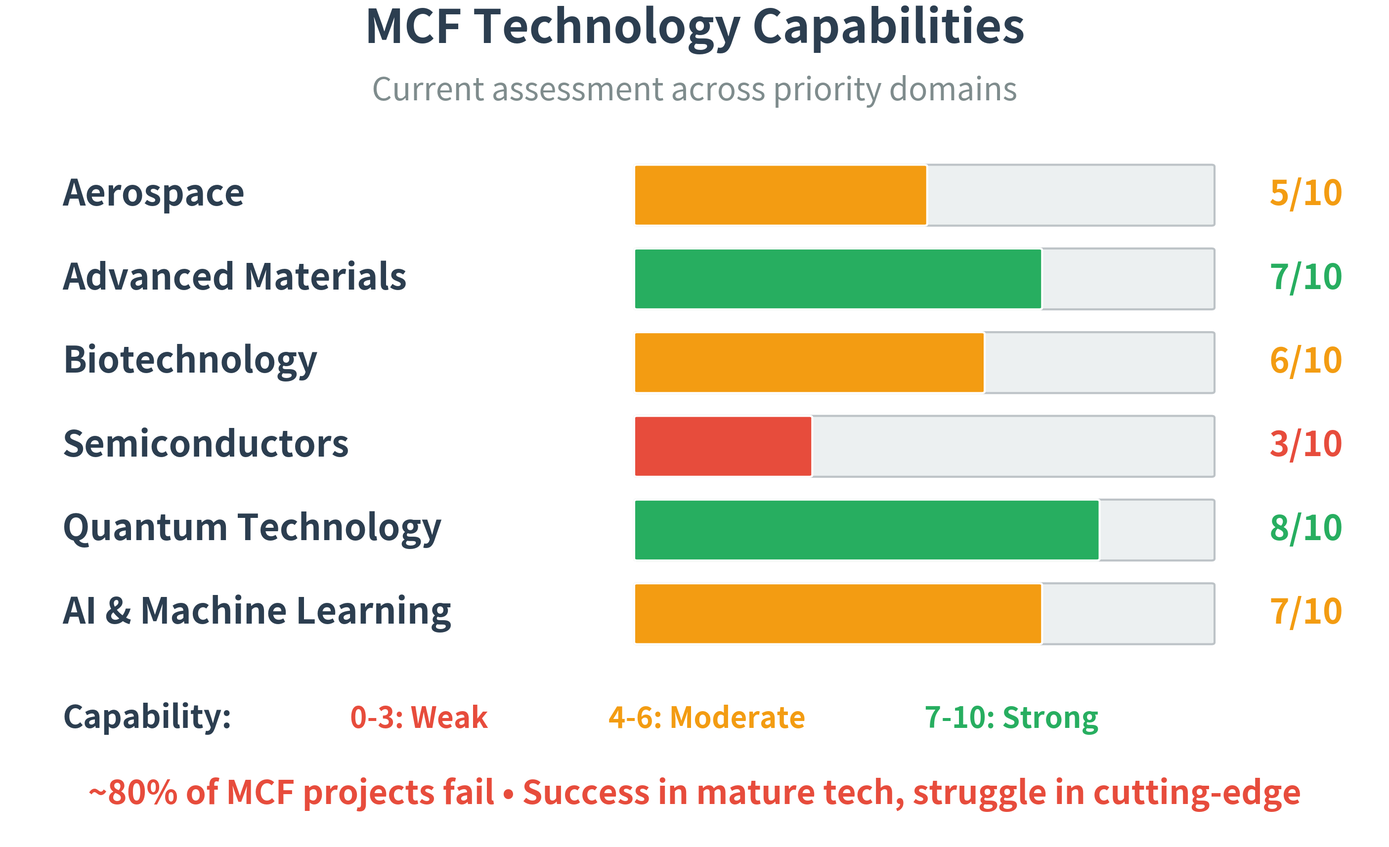

Generate this figure with matplotlib:
#!/usr/bin/env python3
"""
Simple MCF Technology Capabilities - MINIMAL BAR CHART
Clean horizontal bars showing capability levels
"""

import matplotlib.pyplot as plt
import matplotlib.patches as mpatches
from pathlib import Path

def create_simple_tech(output_dir="visualizations/presentation_simple"):
    """Create ultra-simple tech capabilities bar chart"""
    output_path = Path(output_dir)
    output_path.mkdir(parents=True, exist_ok=True)

    fig, ax = plt.subplots(figsize=(36, 22), facecolor='white')

    # Technology domains with capability (0-10 scale)
    domains = [
        ('AI & Machine Learning', 7, '#F39C12'),
        ('Quantum Technology', 8, '#27AE60'),
        ('Semiconductors', 3, '#E74C3C'),
        ('Biotechnology', 6, '#F39C12'),
        ('Advanced Materials', 7, '#27AE60'),
        ('Aerospace', 5, '#F39C12'),
    ]

    # Reverse for top-to-bottom display
    domains = list(reversed(domains))

    y_start = 13
    bar_height = 1.5
    y_spacing = 2.2

    for i, (domain, capability, color) in enumerate(domains):
        y = y_start - (i * y_spacing)

        # Domain label
        ax.text(-11, y, domain, fontsize=52, fontweight='bold',
               ha='left', va='center', color='#2C3E50')

        # Background bar (full width = 10)
        bg_bar = mpatches.FancyBboxPatch(
            (-1, y - bar_height/2), 10, bar_height,
            boxstyle="round,pad=0.05",
            facecolor='#ECF0F1',
            edgecolor='#BDC3C7',
            linewidth=3,
            zorder=2
        )
        ax.add_patch(bg_bar)

        # Capability bar (filled portion)
        cap_bar = mpatches.FancyBboxPatch(
            (-1, y - bar_height/2), capability, bar_height,
            boxstyle="round,pad=0.05",
            facecolor=color,
            edgecolor='white',
            linewidth=3,
            zorder=3
        )
        ax.add_patch(cap_bar)

        # Capability number
        ax.text(10, y, f'{capability}/10', fontsize=50, fontweight='bold',
               ha='left', va='center', color=color)

    # Title
    ax.text(0, 17, 'MCF Technology Capabilities',
           fontsize=68, fontweight='bold', ha='center', color='#2C3E50')
    ax.text(0, 15.5, 'Current assessment across priority domains',
           fontsize=46, ha='center', color='#7F8C8D', style='italic')

    # Legend
    legend_y = -1
    ax.text(-11, legend_y, 'Capability:', fontsize=46, fontweight='bold',
           ha='left', color='#2C3E50')
    ax.text(-6, legend_y, '0-3: Weak', fontsize=42, ha='left',
           color='#E74C3C', fontweight='bold')
    ax.text(-1.5, legend_y, '4-6: Moderate', fontsize=42, ha='left',
           color='#F39C12', fontweight='bold')
    ax.text(4, legend_y, '7-10: Strong', fontsize=42, ha='left',
           color='#27AE60', fontweight='bold')

    # Bottom note
    ax.text(0, -3, '~80% of MCF projects fail • Success in mature tech, struggle in cutting-edge',
           fontsize=48, ha='center', color='#E74C3C', fontweight='bold')

    # Styling
    ax.set_xlim(-12, 12)
    ax.set_ylim(-4, 18)
    ax.axis('off')

    # Save
    png_path = output_path / "slide11_simple_tech.png"
    svg_path = output_path / "slide11_simple_tech.svg"

    plt.savefig(png_path, dpi=300, bbox_inches='tight', facecolor='white')
    print(f"[SAVED] {png_path}")

    plt.savefig(svg_path, format='svg', bbox_inches='tight', facecolor='white')
    print(f"[SAVED] {svg_path}")

    plt.close()
    return str(png_path)

if __name__ == "__main__":
    create_simple_tech()
    print("[COMPLETE] Simple tech capabilities")
